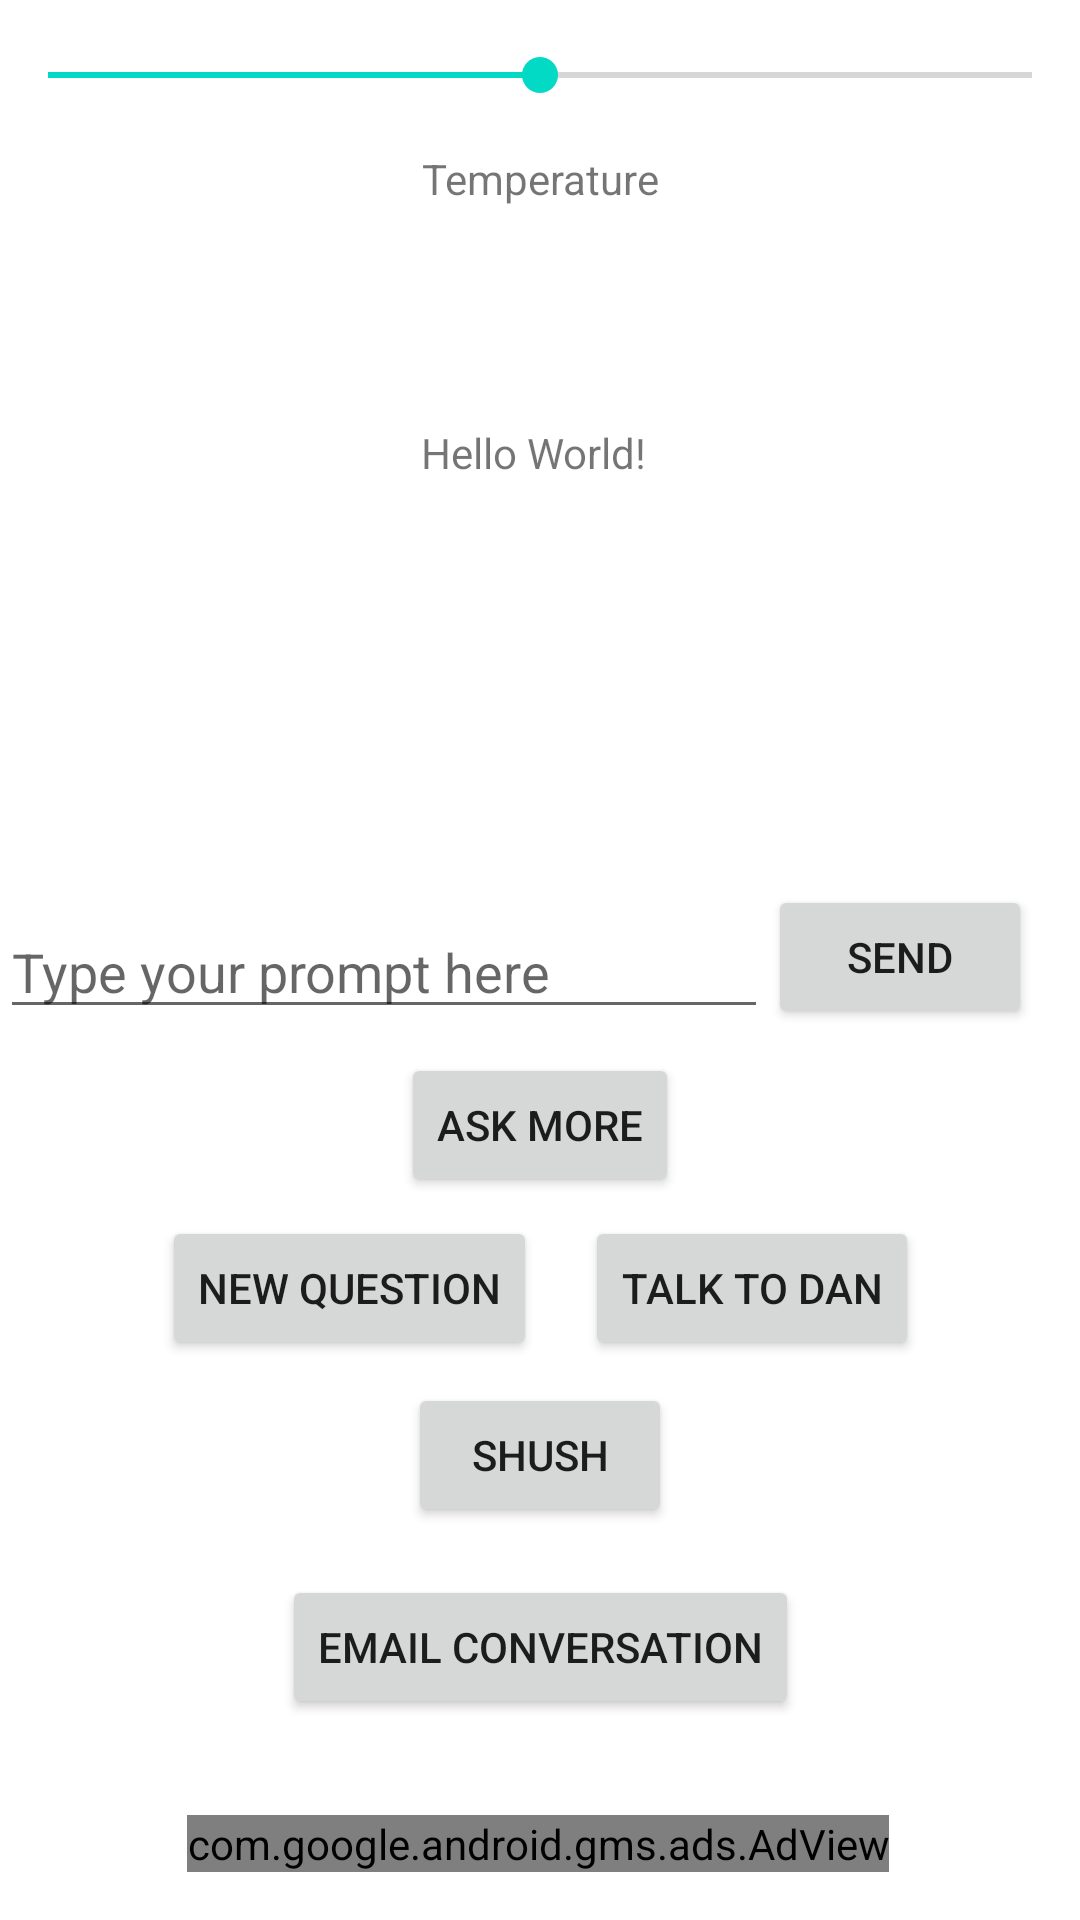

Android layout source for this screen:
<!-- AndroidManifest.xml: application theme Theme.Chet -->
<!-- res/layout/conversation_activity.xml -->
<?xml version="1.0" encoding="utf-8"?>
<androidx.constraintlayout.widget.ConstraintLayout xmlns:android="http://schemas.android.com/apk/res/android"
    xmlns:app="http://schemas.android.com/apk/res-auto"
    xmlns:tools="http://schemas.android.com/tools"
    android:layout_width="match_parent"
    android:layout_height="match_parent"
    tools:context=".MainActivity">


    <TextView
        android:id="@+id/textView"
        android:layout_width="wrap_content"
        android:layout_height="wrap_content"
        android:layout_marginHorizontal="10dp"
        android:paddingHorizontal="15dp"
        android:text="Hello World!"
        app:layout_constraintBottom_toTopOf="@+id/promptEditText"
        app:layout_constraintEnd_toEndOf="parent"
        app:layout_constraintHorizontal_bias="0.491"
        app:layout_constraintStart_toStartOf="parent"
        app:layout_constraintTop_toTopOf="parent" />

    <Button
        android:id="@+id/button"
        android:layout_width="wrap_content"
        android:layout_height="wrap_content"
        android:text="Ask More"
        app:layout_constraintBottom_toTopOf="@+id/linearLayout"
        app:layout_constraintEnd_toEndOf="parent"
        app:layout_constraintStart_toStartOf="parent" />

    <com.google.android.gms.ads.AdView
        android:id="@+id/adView"
        android:layout_width="wrap_content"
        android:layout_height="wrap_content"
        android:layout_alignParentBottom="true"
        android:layout_centerHorizontal="true"
        android:layout_marginBottom="16dp"
        app:adSize="BANNER"
        app:adUnitId="ca-app-pub-3940256099942544/6300978111"
        app:layout_constraintBottom_toBottomOf="parent"
        app:layout_constraintEnd_toEndOf="parent"
        app:layout_constraintHorizontal_bias="0.494"
        app:layout_constraintStart_toStartOf="parent"></com.google.android.gms.ads.AdView>

    <Button
        android:id="@+id/shushButton"
        android:layout_width="wrap_content"
        android:layout_height="wrap_content"
        android:layout_marginBottom="16dp"
        android:text="Shush"
        app:layout_constraintBottom_toTopOf="@+id/emailbutton"
        app:layout_constraintEnd_toEndOf="parent"
        app:layout_constraintHorizontal_bias="0.5"
        app:layout_constraintStart_toStartOf="parent" />


    <Button
        android:id="@+id/emailbutton"
        android:layout_width="wrap_content"
        android:layout_height="wrap_content"
        android:layout_marginBottom="32dp"
        android:text="Email Conversation"
        app:layout_constraintBottom_toTopOf="@+id/adView"
        app:layout_constraintEnd_toEndOf="parent"
        app:layout_constraintHorizontal_bias="0.5"
        app:layout_constraintStart_toStartOf="parent" />

    <EditText
        android:id="@+id/promptEditText"
        android:layout_width="0dp"
        android:layout_height="wrap_content"
        android:layout_marginBottom="8dp"
        android:hint="Type your prompt here"
        app:layout_constraintBottom_toTopOf="@+id/button"
        app:layout_constraintEnd_toStartOf="@+id/sendButton"
        app:layout_constraintStart_toStartOf="parent" />

    <Button
        android:id="@+id/sendButton"
        android:layout_width="wrap_content"
        android:layout_height="wrap_content"
        android:layout_marginEnd="16dp"
        android:layout_marginBottom="8dp"
        android:text="Send"
        app:layout_constraintBottom_toTopOf="@+id/button"
        app:layout_constraintEnd_toEndOf="parent" />

    <LinearLayout
        android:id="@+id/linearLayout"
        android:layout_width="410dp"
        android:layout_height="61dp"
        android:layout_marginBottom="1dp"
        android:gravity="center"
        android:orientation="horizontal"
        app:layout_constraintBottom_toTopOf="@+id/shushButton"
        app:layout_constraintEnd_toEndOf="parent"
        app:layout_constraintHorizontal_bias="0.5"
        app:layout_constraintStart_toStartOf="parent">

        <Button
            android:id="@+id/newquestionbutton"
            android:layout_width="wrap_content"
            android:layout_height="wrap_content"
            android:layout_marginEnd="16dp"
            android:text="New Question" />

        <Button
            android:id="@+id/talkToDanBtn"
            android:layout_width="wrap_content"
            android:layout_height="wrap_content"
            android:text="Talk to DAN" />
    </LinearLayout>

    <SeekBar
        android:id="@+id/seekBar"
        android:layout_width="0dp"
        android:layout_height="wrap_content"
        android:layout_marginTop="16dp"
        app:layout_constraintEnd_toEndOf="parent"
        app:layout_constraintHorizontal_bias="0.5"
        app:layout_constraintStart_toStartOf="parent"
        app:layout_constraintTop_toTopOf="parent"
        android:max="10"
        android:progress="5"/>

    <TextView
        android:id="@+id/textView2"
        android:layout_width="wrap_content"
        android:layout_height="wrap_content"
        android:layout_marginTop="16dp"
        android:text="Temperature"
        app:layout_constraintEnd_toEndOf="parent"
        app:layout_constraintHorizontal_bias="0.5"
        app:layout_constraintStart_toStartOf="parent"
        app:layout_constraintTop_toBottomOf="@+id/seekBar" />


</androidx.constraintlayout.widget.ConstraintLayout>
<!-- resources referenced by this layout -->
<resources>
  <style name="Theme.Chet" parent="Theme.MaterialComponents.DayNight.DarkActionBar">
          
          <item name="colorPrimary">@color/purple_500</item>
          <item name="colorPrimaryVariant">@color/purple_700</item>
          <item name="colorOnPrimary">@color/white</item>
          
          <item name="colorSecondary">@color/teal_200</item>
          <item name="colorSecondaryVariant">@color/teal_700</item>
          <item name="colorOnSecondary">@color/black</item>
          
          <item name="android:statusBarColor">?attr/colorPrimaryVariant</item>
          
      </style>
  <!-- not gathered from this repository: default colours our renderer supplied (Android Studio template values) -->
  <color name="purple_500">#FF6200EE</color>
  <color name="purple_700">#FF3700B3</color>
  <color name="teal_200">#FF03DAC5</color>
  <color name="teal_700">#FF018786</color>
  <color name="black">#FF000000</color>
  <color name="white">#FFFFFFFF</color>
</resources>
